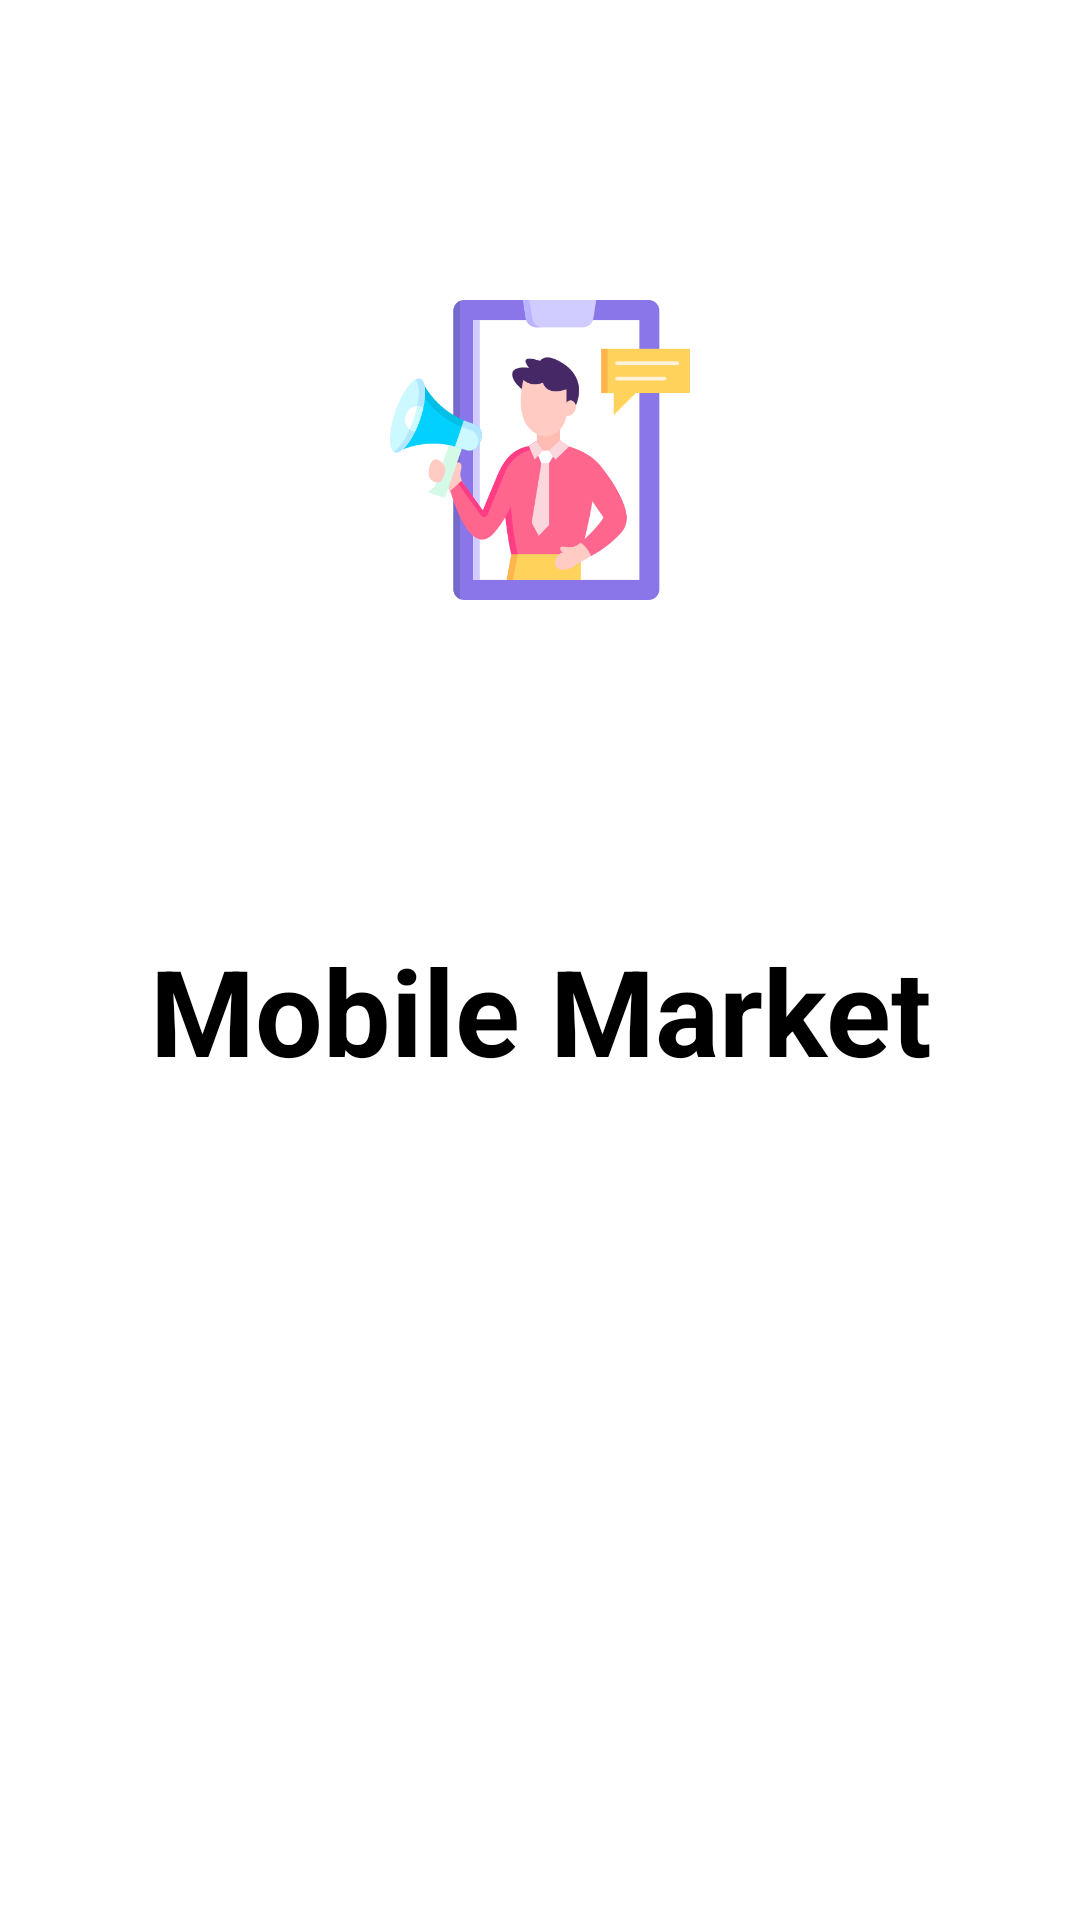

Layout XML and referenced resources for this Android screen:
<!-- AndroidManifest.xml: application theme Theme.MobileMarcet -->
<!-- res/layout/fragment_splash.xml -->
<?xml version="1.0" encoding="utf-8"?>
<androidx.constraintlayout.widget.ConstraintLayout xmlns:android="http://schemas.android.com/apk/res/android"
    xmlns:app="http://schemas.android.com/apk/res-auto"
    xmlns:tools="http://schemas.android.com/tools"
    android:layout_width="match_parent"
    android:layout_height="match_parent"
    tools:context=".presentation.ui.SplashFragment">

    <androidx.appcompat.widget.AppCompatImageView
        android:id="@+id/imgSplashIcon"
        android:layout_width="@dimen/space_100"
        android:layout_height="@dimen/space_100"
        android:layout_marginTop="@dimen/space_100"
        app:layout_constraintEnd_toEndOf="parent"
        app:layout_constraintStart_toStartOf="parent"
        app:layout_constraintTop_toTopOf="parent"
        app:srcCompat="@drawable/ic_market" />

    <androidx.appcompat.widget.AppCompatTextView
        style="@style/TextStyle"
        android:id="@+id/tvSplashText"
        android:layout_width="@dimen/space_0"
        android:layout_height="wrap_content"
        android:layout_marginTop="@dimen/space_110"
        android:gravity="center"
        android:text="@string/mobile_market"
        app:layout_constraintEnd_toEndOf="parent"
        app:layout_constraintStart_toStartOf="parent"
        app:layout_constraintTop_toBottomOf="@+id/imgSplashIcon" />

    <ProgressBar
        android:id="@+id/pbSplashLoading"
        android:layout_width="@dimen/space_60"
        android:layout_height="@dimen/space_60"
        android:layout_marginTop="@dimen/space_80"
        app:layout_constraintEnd_toEndOf="parent"
        app:layout_constraintStart_toStartOf="parent"
        app:layout_constraintTop_toBottomOf="@+id/tvSplashText" />

</androidx.constraintlayout.widget.ConstraintLayout>
<!-- resources referenced by this layout -->
<resources>
  <dimen name="space_0">0dp</dimen>
  <dimen name="space_100">100dp</dimen>
  <dimen name="space_110">110dp</dimen>
  <dimen name="space_60">60dp</dimen>
  <dimen name="space_80">80dp</dimen>
  <!-- drawable ic_market: png bitmap (drawable, 27992 bytes) -->
  <string name="mobile_market">Mobile Market</string>
  <style name="TextStyle">
          <item name="fontFamily">@font/amaranth</item>
          <item name="android:textColor">@color/black</item>
          <item name="android:textStyle">bold</item>
          <item name="android:textSize">@dimen/size_40</item>
      </style>
  <style name="Theme.MobileMarcet" parent="Theme.MaterialComponents.DayNight.DarkActionBar">
          
          <item name="colorPrimary">@color/purple_500</item>
          <item name="colorPrimaryVariant">@color/purple_700</item>
          <item name="colorOnPrimary">@color/white</item>
          
          <item name="colorSecondary">@color/teal_200</item>
          <item name="colorSecondaryVariant">@color/teal_700</item>
          <item name="colorOnSecondary">@color/black</item>
          
          <item name="android:statusBarColor" tools:targetApi="l">?attr/colorPrimaryVariant</item>
          
  
          <item name="android:windowFullscreen">true</item>
          <item name="windowActionBar">false</item>
          <item name="windowNoTitle">true</item>
      </style>
  <color name="black">#FF000000</color>
  <dimen name="size_40">40sp</dimen>
  <color name="purple_500">#FF6200EE</color>
  <color name="purple_700">#FF3700B3</color>
  <color name="white">#FFFFFFFF</color>
  <color name="teal_200">#FF03DAC5</color>
  <color name="teal_700">#FF018786</color>
</resources>
